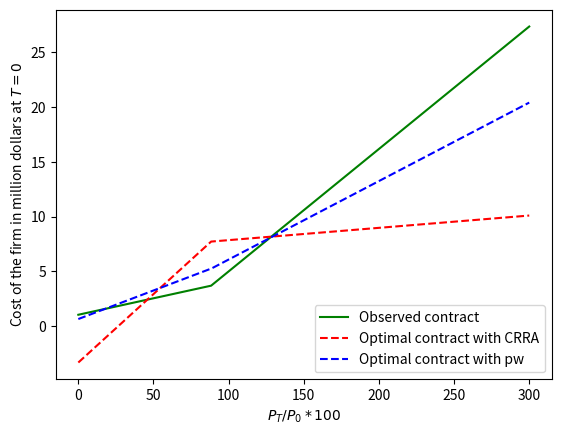

Python code for this plot: (Note: this script raises an exception after producing the figure.)
#%%

import matplotlib.pyplot as plt
import math
import numpy as np

# Draw figures

# In[2]:

def f_W_0(u, P_0, r_f, d, sigma, T, phi, n_s, n_o, K, wealth_0):
    """
    The wage payment to the agent given the stock price discounted to present.
    """
    sigma_2 = pow(sigma, 2)
    P_T = f_P_T(u, P_0, r_f, d, sigma, T)
    W_0 = (phi + wealth_0) + n_s * math.exp((d - r_f) * T) * P_T + n_o * math.exp(-r_f * T) * max(P_T - K, 0)
    return W_0

def f_W_0_opt(u, P_0, r_f, d, sigma, T, alpha_0, alpha_1, alpha_2, gamma):
    """
    The wage payment (optimal) to the agent given the stock price discounted to present.
    """
    P_T = f_P_T(u, P_0, r_f, d, sigma, T)
    ln_P_T = f_ln_P_T(u, P_0, r_f, d, sigma, T)
    if ln_P_T > - alpha_1 / (2 * alpha_2):
        value = alpha_0 + alpha_1 * ln_P_T + alpha_2 * pow(ln_P_T, 2)
    else:
        value = alpha_0 - pow(alpha_1, 2) / (4 * alpha_2)
    expression = max(value, pow(0.0001, gamma))
    W_0 = pow(expression, 1 / gamma)
    return W_0


# In[24]:

# Observed contract
P_0, r_f, d, sigma, T, phi, n_s, n_o, K, wealth_0, rescale_factor = [100.0, 0.0435, 0.0269, 0.3315, 4.3122,
                                                                     0.0941, 0.0029, 0.0089, 88.254, 1.1465, 11.091]


# In[25]:

x = np.linspace(0,300,10000)
y = []
for P_T in x:
    W_0 = phi + n_s * math.exp((d - r_f) * T) * P_T + n_o * math.exp(-r_f * T) * max(P_T - K, 0)
    W_0 = W_0 * rescale_factor
    y.append(W_0)


# In[26]:

# optimal pw
P_0, r_f, d, sigma, T, phi, n_s, n_o, K, wealth_0, rescale_factor = [100.0, 0.0435, 0.0269, 0.3315, 4.3122,
                                                                     0.05888707058632977, 0.00503489078157908, 0.002137273775218311,
                                                                     88.254, 1.1465, 11.091]


# In[27]:

x_pw = np.linspace(0,300,10000)
y_pw = []
for P_T in x_pw:
    W_0 = phi + n_s * math.exp((d - r_f) * T) * P_T + n_o * math.exp(-r_f * T) * max(P_T - K, 0)
    W_0 = W_0 * rescale_factor
    y_pw.append(W_0)


# In[28]:

# optimal crra
P_0, r_f, d, sigma, T, phi, n_s, n_o, K, wealth_0, rescale_factor = [100.0, 0.0435, 0.0269, 0.3315, 4.3122,
                                                                     -0.2990542090748607, 0.012114849391333877, -0.012383702206631363,
                                                                     88.254, 1.1465, 11.091]


# In[29]:

x_crra = np.linspace(0,300,10000)
y_crra = []
for P_T in x_crra:
    W_0 = phi + n_s * math.exp((d - r_f) * T) * P_T + n_o * math.exp(-r_f * T) * max(P_T - K, 0)
    W_0 = W_0 * rescale_factor
    y_crra.append(W_0)


# In[32]:

plt.plot(x, y, 'g', label='Observed contract')
plt.plot(x_crra, y_crra, 'r--', label='Optimal contract with CRRA')
plt.plot(x_pw, y_pw, 'b--', label='Optimal contract with pw')
plt.xlabel("$P_T/P_0 * 100$")
plt.ylabel("Cost of the firm in million dollars at $T=0$")
plt.legend(loc='lower right')
plt.savefig('figure/observed_and_calculated.jpg', dpi=720, format='jpg')


# In[72]:

P_0, r_f, d, sigma, T, phi, n_s, n_o, K, wealth_0, rescale_factor = [100.0, 0.0173, 0.029999999, 0.22458053, 6.90218914074764, 0.014607919, 7.8355602e-05, 0.005904167911500001, 126.91431038656421, 0.071425304, 390.56683]
alpha_0, alpha_1, alpha_2 = [0.016757797295997037, -0.010760350120053903, 0.0017339533651527439]
gamma = 3
x_opt = np.linspace(0.0001,200,10000)
y_opt = []
for P_T in x_opt:
    ln_P_T = math.log(P_T)
    if ln_P_T > - alpha_1 / (2 * alpha_2):
        value = alpha_0 + alpha_1 * ln_P_T + alpha_2 * pow(ln_P_T, 2)
    else:
        value = alpha_0 - pow(alpha_1, 2) / (4 * alpha_2)
    expression = max(value, pow(0.001, gamma))
    W_0 = (pow(expression, 1 / gamma) - wealth_0) * rescale_factor
    y_opt.append(W_0)


# In[82]:

plt.plot(x, y, label='Observed contract')
plt.plot(x_opt, y_opt, 'r--', label='Optimal contract')
plt.xlabel("$P_T$ when $P_0 = 100$")
plt.ylabel("Cost of the firm in million dollars")
plt.legend()
plt.show()


# In[35]:

P_0, r_f, d, sigma, T, phi, n_s, n_o, K, wealth_0, rescale_factor = [100.0, 0, 0, 0.25, 10, 1, 0.01, 0.05, 100, 1, 100]
alpha_0, alpha_1, alpha_2 = [10, -4, 2]
gamma = 3
x_opt = np.linspace(0.0001,15,10000)
y_opt = []
for P_T in x_opt:
    ln_P_T = math.log(P_T)
    if ln_P_T > - alpha_1 / (2 * alpha_2):
        value = alpha_0 + alpha_1 * ln_P_T + alpha_2 * pow(ln_P_T, 2)
    else:
        value = alpha_0 - pow(alpha_1, 2) / (4 * alpha_2)
    expression = max(value, pow(0.001, gamma))
    W_0 = (pow(expression, 1 / gamma) - wealth_0)
    y_opt.append(W_0)


# In[36]:

plt.plot(x_opt, y_opt, 'r--', label='Optimal contract')
plt.xlabel("$P_T$")
plt.ylabel("$W_0$")
plt.legend()
plt.show()


# # Comparison of optimal contracts

# In[52]:

r = np.linspace(0, 20, 10001)[1:]
w_pw = []
w_rti = []
w_crra = []
for x in r:
    try:
        y = (0.75*math.exp(0.5+0.111*math.log(x)+0.5*math.log(x)**2)*(1+0.5*math.log(x)))**0.3
        if isinstance(y, complex):
            y = 0
        w_pw.append(y)    
    except:
        w_pw.append(0)
        
    try:
        w_rti.append((0.75*(1+0.5*math.log(x)+2*math.log(x)**2))**0.5)
    except:
        w_rti.append(0)
        
    try:
        y = (1*(3+3*math.log(x)))**0.3
        if isinstance(y, complex):
            y = 0
        w_crra.append(y)    
    except:
        w_crra.append(0)
min_w_rti = min(w_rti)
for x in range(np.argmin(w_rti)):
     w_rti[x] = min_w_rti


# In[56]:

plt.plot(r, w_pw, '-', color='b', label='probability weighting model')
plt.plot(r, w_crra, '-.', color='r', label='CRRA model')
plt.xlabel('Firm performance')
plt.ylabel('CEO wealth')
plt.legend(loc='lower right', prop={'size': 10})
plt.xlim([0, 10])
plt.ylim([0, 4])
plt.title('Comparison: shapes of contracts in different models')
plt.savefig('figure/comparison_models.jpg', dpi=720, format='jpg')


# In[22]:

plt.plot(r, w_pw, '-', color='b', label='probability weighting')
plt.plot(r, w_rti, '--', color='g', label='risk-taking incentive')
plt.plot(r, w_crra, '-.', color='r', label='traditional model')
plt.xlabel('Firm performance')
plt.ylabel('CEO wealth')
plt.legend(loc='lower right', prop={'size': 10})
plt.xlim([0, 8])
plt.ylim([0, 4])
plt.title('Comparison of different models')
plt.savefig('figure/comparison_models_20170808.jpg', dpi=720, format='jpg')